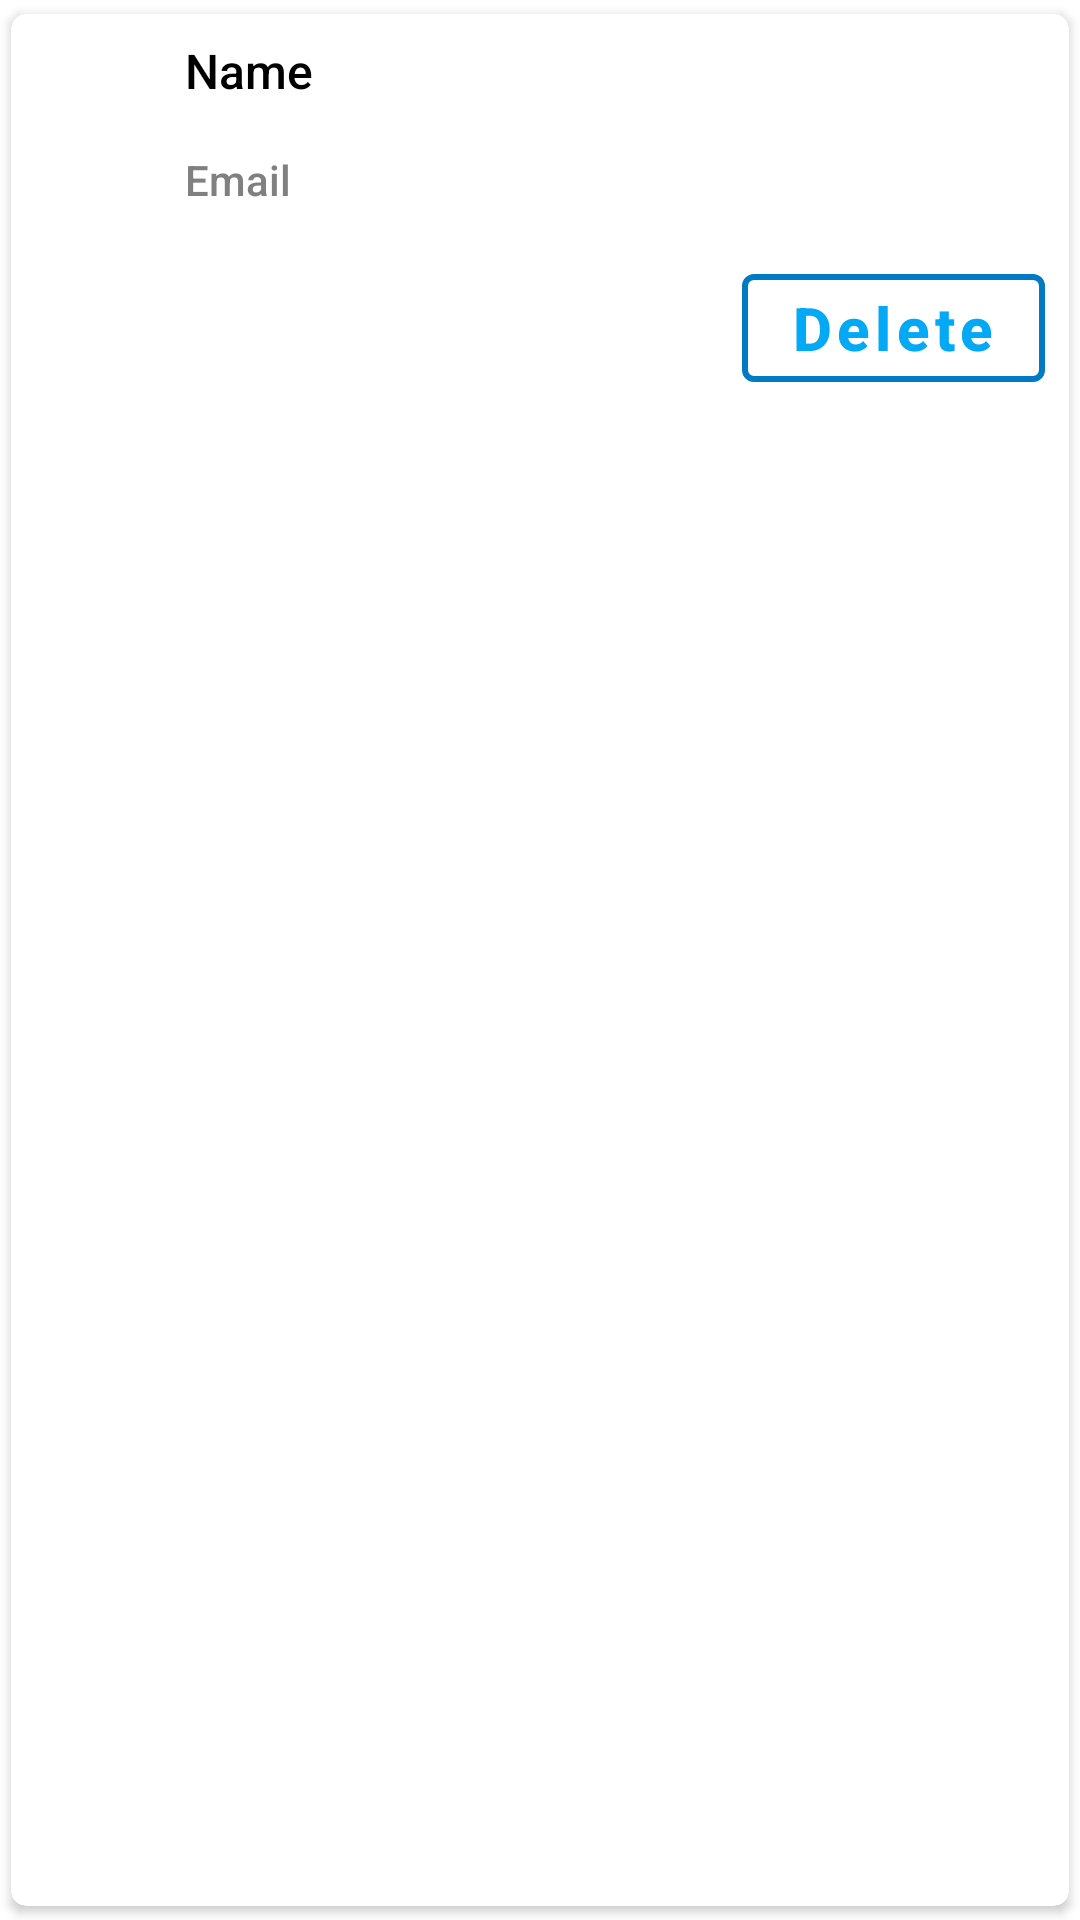

Produce the Android XML layout that renders to this screen, including the resource entries it uses.
<!-- AndroidManifest.xml: application theme AppTheme -->
<!-- res/layout/adapter_admin_advisor_delete.xml -->
<?xml version="1.0" encoding="utf-8"?>
<androidx.cardview.widget.CardView
    android:layout_width="match_parent"
    xmlns:android="http://schemas.android.com/apk/res/android"
    xmlns:app="http://schemas.android.com/apk/res-auto"
    app:cardUseCompatPadding="true"
    app:elevation="0dp"
    android:id="@+id/cvParent"
    app:cardCornerRadius="5dp"
    android:layout_height="wrap_content"
    android:layout_margin="8dp">
    <RelativeLayout
        android:layout_width="match_parent"
        android:layout_height="wrap_content">
        <ImageView
            android:id="@+id/img_profile"
            android:layout_width="50dp"
            android:layout_centerVertical="true"
            android:layout_height="50dp"/>

        <LinearLayout
            android:orientation="vertical"
            android:id="@+id/ll"
            android:layout_toRightOf="@+id/img_profile"
            android:layout_width="match_parent"
            android:layout_height="wrap_content">


            <TextView
                android:id="@+id/tv_aname"
                android:textSize="16sp"
                android:textColor="#000"
                android:text="Name"
                android:padding="8dp"
                android:fontFamily="sans-serif-medium"
                android:layout_width="wrap_content"
                android:layout_height="wrap_content" />
            <TextView
                android:id="@+id/tv_aemail"
                android:textSize="14sp"
                android:textColor="#808080"
                android:text="Email"
                android:padding="8dp"
                android:fontFamily="sans-serif-medium"
                android:layout_width="wrap_content"
                android:layout_height="wrap_content" />

        </LinearLayout>
        <Button
            android:id="@+id/btn_delete"
            android:text="Delete"
            android:layout_alignParentRight="true"
            android:layout_margin="8dp"
            android:layout_below="@+id/ll"
            android:layout_width="wrap_content"
            android:layout_height="wrap_content"
            app:strokeColor="@color/primaryDarkColor"
            app:strokeWidth="2dp"
            android:backgroundTint="@color/colorWhite"
            style="@style/Widget.MaterialComponents.Button.UnelevatedButton"
            android:textSize="20sp"
            android:textAllCaps="false"
            android:textColor="@color/primaryColor"
            android:textStyle="bold"/>
    </RelativeLayout>
</androidx.cardview.widget.CardView>
<!-- resources referenced by this layout -->
<resources>
  <color name="colorWhite">#FFFFFF</color>
  <color name="primaryColor">#03a9f4</color>
  <color name="primaryDarkColor">#007ac1</color>
  <style name="AppTheme" parent="Theme.MaterialComponents.Light.DarkActionBar">
          
          <item name="colorPrimary">@color/primaryColor</item>
          <item name="colorPrimaryDark">@color/primaryDarkColor</item>
          <item name="colorAccent">@color/colorAccent</item>
      </style>
  <color name="colorAccent">#03DAC5</color>
</resources>
